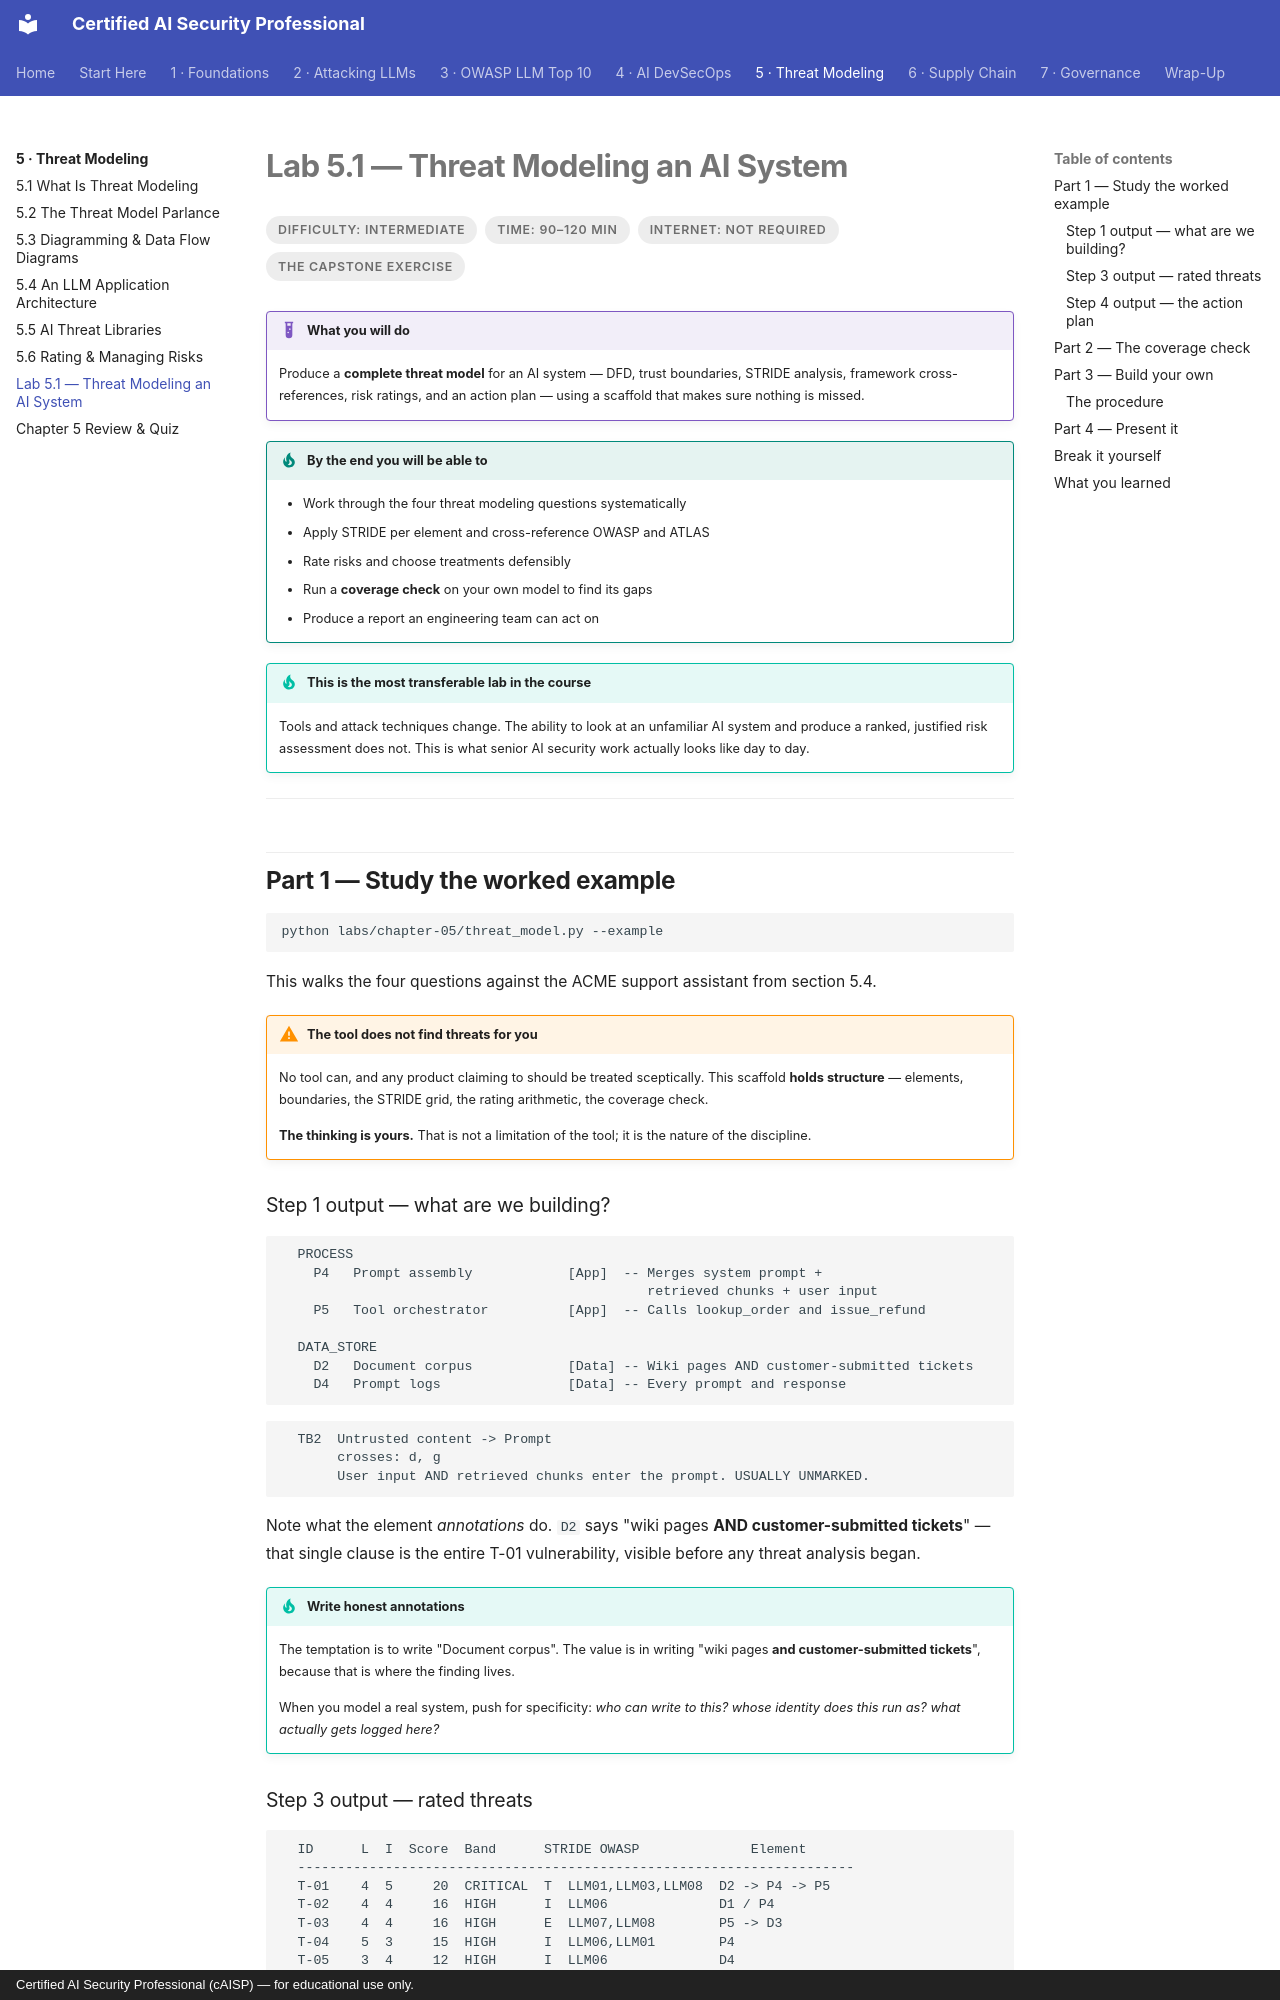

repository: def-SaYaN/Certified-AI-Security-Professional · page: chapter-05/lab-01-threat-model/index.html · generator: mkdocs · copyright: Certified AI Security Professional (cAISP) — for educational use only.

---
tags:
  - Chapter 5
  - Lab
---

# Lab 5.1 — Threat Modeling an AI System

<ul class="caisp-meta">
  <li>Difficulty: Intermediate</li>
  <li>Time: 90–120 min</li>
  <li>Internet: Not required</li>
  <li>The capstone exercise</li>
</ul>

!!! lab "What you will do"
    Produce a **complete threat model** for an AI system — DFD, trust boundaries, STRIDE analysis,
    framework cross-references, risk ratings, and an action plan — using a scaffold that makes sure
    nothing is missed.

!!! objective "By the end you will be able to"
    - Work through the four threat modeling questions systematically
    - Apply STRIDE per element and cross-reference OWASP and ATLAS
    - Rate risks and choose treatments defensibly
    - Run a **coverage check** on your own model to find its gaps
    - Produce a report an engineering team can act on

!!! tip "This is the most transferable lab in the course"
    Tools and attack techniques change. The ability to look at an unfamiliar AI system and produce a
    ranked, justified risk assessment does not. This is what senior AI security work actually looks
    like day to day.

---

## Part 1 — Study the worked example

```bash
python labs/chapter-05/threat_model.py --example
```

This walks the four questions against the ACME support assistant from section 5.4.

!!! warning "The tool does not find threats for you"
    No tool can, and any product claiming to should be treated sceptically. This scaffold **holds
    structure** — elements, boundaries, the STRIDE grid, the rating arithmetic, the coverage check.

    **The thinking is yours.** That is not a limitation of the tool; it is the nature of the
    discipline.

### Step 1 output — what are we building?

```text
  PROCESS
    P4   Prompt assembly            [App]  -- Merges system prompt +
                                              retrieved chunks + user input
    P5   Tool orchestrator          [App]  -- Calls lookup_order and issue_refund

  DATA_STORE
    D2   Document corpus            [Data] -- Wiki pages AND customer-submitted tickets
    D4   Prompt logs                [Data] -- Every prompt and response
```

```text
  TB2  Untrusted content -> Prompt
       crosses: d, g
       User input AND retrieved chunks enter the prompt. USUALLY UNMARKED.
```

Note what the element *annotations* do. `D2` says "wiki pages **AND customer-submitted tickets**" —
that single clause is the entire T-01 vulnerability, visible before any threat analysis began.

!!! tip "Write honest annotations"
    The temptation is to write "Document corpus". The value is in writing "wiki pages **and
    customer-submitted tickets**", because that is where the finding lives.

    When you model a real system, push for specificity: *who can write to this? whose identity does
    this run as? what actually gets logged here?*
